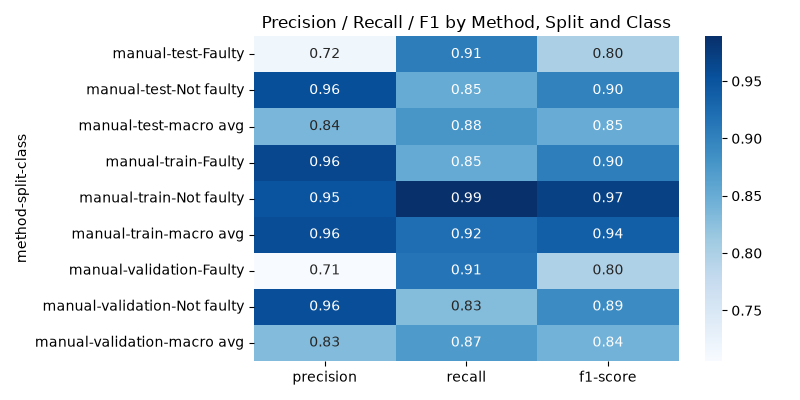

Data behind this chart, as committed beside it:
method, split, class, precision, recall, f1-score, support
manual, test, Faulty, 0.7174, 0.9054, 0.8005, 8833
manual, test, Not faulty, 0.9557, 0.8512, 0.9004, 21167
manual, test, macro avg, 0.8365, 0.8783, 0.8505, 30000
manual, train, Faulty, 0.9642, 0.8526, 0.905, 61661
manual, train, Not faulty, 0.951, 0.9891, 0.9697, 178339
manual, train, macro avg, 0.9576, 0.9208, 0.9373, 240000
manual, validation, Faulty, 0.7059, 0.9145, 0.7968, 9226
manual, validation, Not faulty, 0.9563, 0.8308, 0.8891, 20774
manual, validation, macro avg, 0.8311, 0.8726, 0.843, 30000
